Dataset: data_combined (GitHub, ruibiaoo/Adversarial-CV-Speed-Limit-Sign). Classes: 10 mph speed limit, 20 mph speed limit, 30 mph speed limit, 40 mph speed limit, 50 mph speed limit, 60 mph speed limit, 70 mph speed limit.

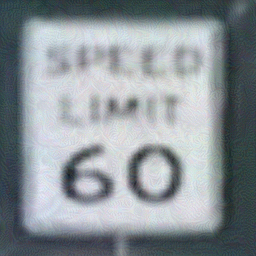
Label: 60 mph speed limit

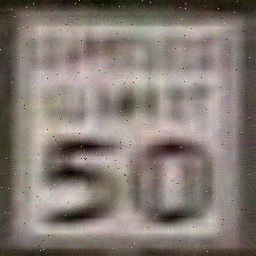
Label: 50 mph speed limit

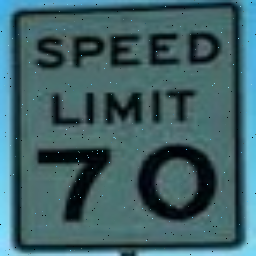
Label: 70 mph speed limit

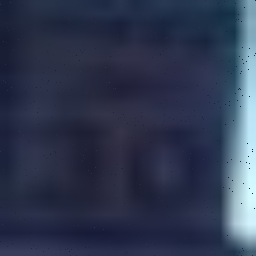
Label: 30 mph speed limit

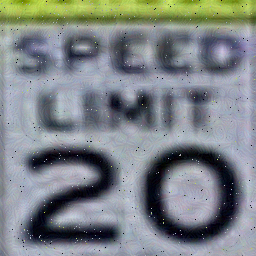
Label: 20 mph speed limit

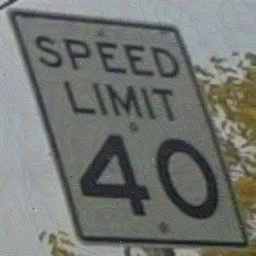
Label: 40 mph speed limit
